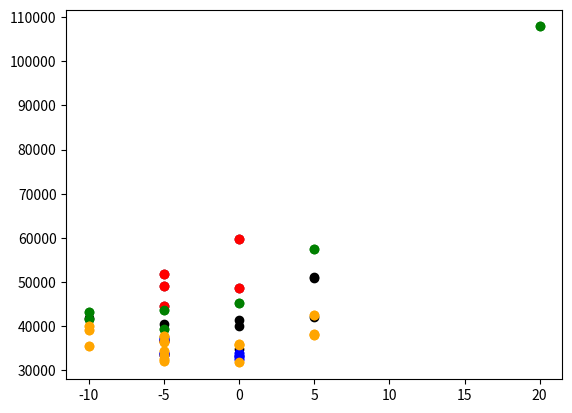

Reproduce this figure in Python.

import matplotlib.pyplot as plt
import numpy as np


QWP = 15
x15 = [0,0,-5,-5,-5,-5]
y15=[48531.25,59843.75,36687.5,51843.75,44562.5,49000.0]
plt.plot(x15,y15,'o')
plt.show()

QWP = 20
x20 = [20,0,5,-5,-5,-10,-10]
y20 =[107906,45187.5,57375.0,43625.0,39406.25,43250.0,41562.5]
plt.plot(x20,y20,'o',color='green')
plt.plot(x15,y15,'o',color = 'red')

plt.show()

QWP = 25
x25 = [0,0,0,5,5,5,-5,-5,-10]
y25=[34781.25,39968.75,41468.75,42093.75,51218.75,50843.75,37468.75,40500.0,41750.0]
plt.plot(x25,y25,'o',color = 'black')
plt.plot(x15,y15,'o',color = 'red')
plt.plot(x20,y20,'o',color='green')

plt.show()

QWP = 30
x30 = [0,0,0,-5,-5,-5,-5,-5,-5,-5,5,5,5,-10,-10,-10]
y30=[35687.5,35968.75,31750.0,37750.0,36500.0,34343.75,32156.25,33437.5,32593.75,36656.25,37937.5,38093.75,42531.25,39000.0,35593.75,40062.5]
plt.plot(x30,y30,'o',color = 'orange')
plt.show()

QWP = 35
x35 = [-5,-5,-5,-5,-5,0,0,0,0]
y35=[36750.0,36968.75,33937.5,33625.0,33375.0,33218.75,33875.0,33281.25,32625.0]
plt.plot(x35,y35,'o',color = 'blue')
plt.show()


plt.plot(x35,y35,'o',color = 'blue')
plt.plot(x30,y30,'o',color = 'orange')
# plt.plot(x25,y25,'o',color = 'black')
# plt.plot(x15,y15,'o',color = 'red')
# plt.plot(x20,y20,'o',color='green')
plt.show()





